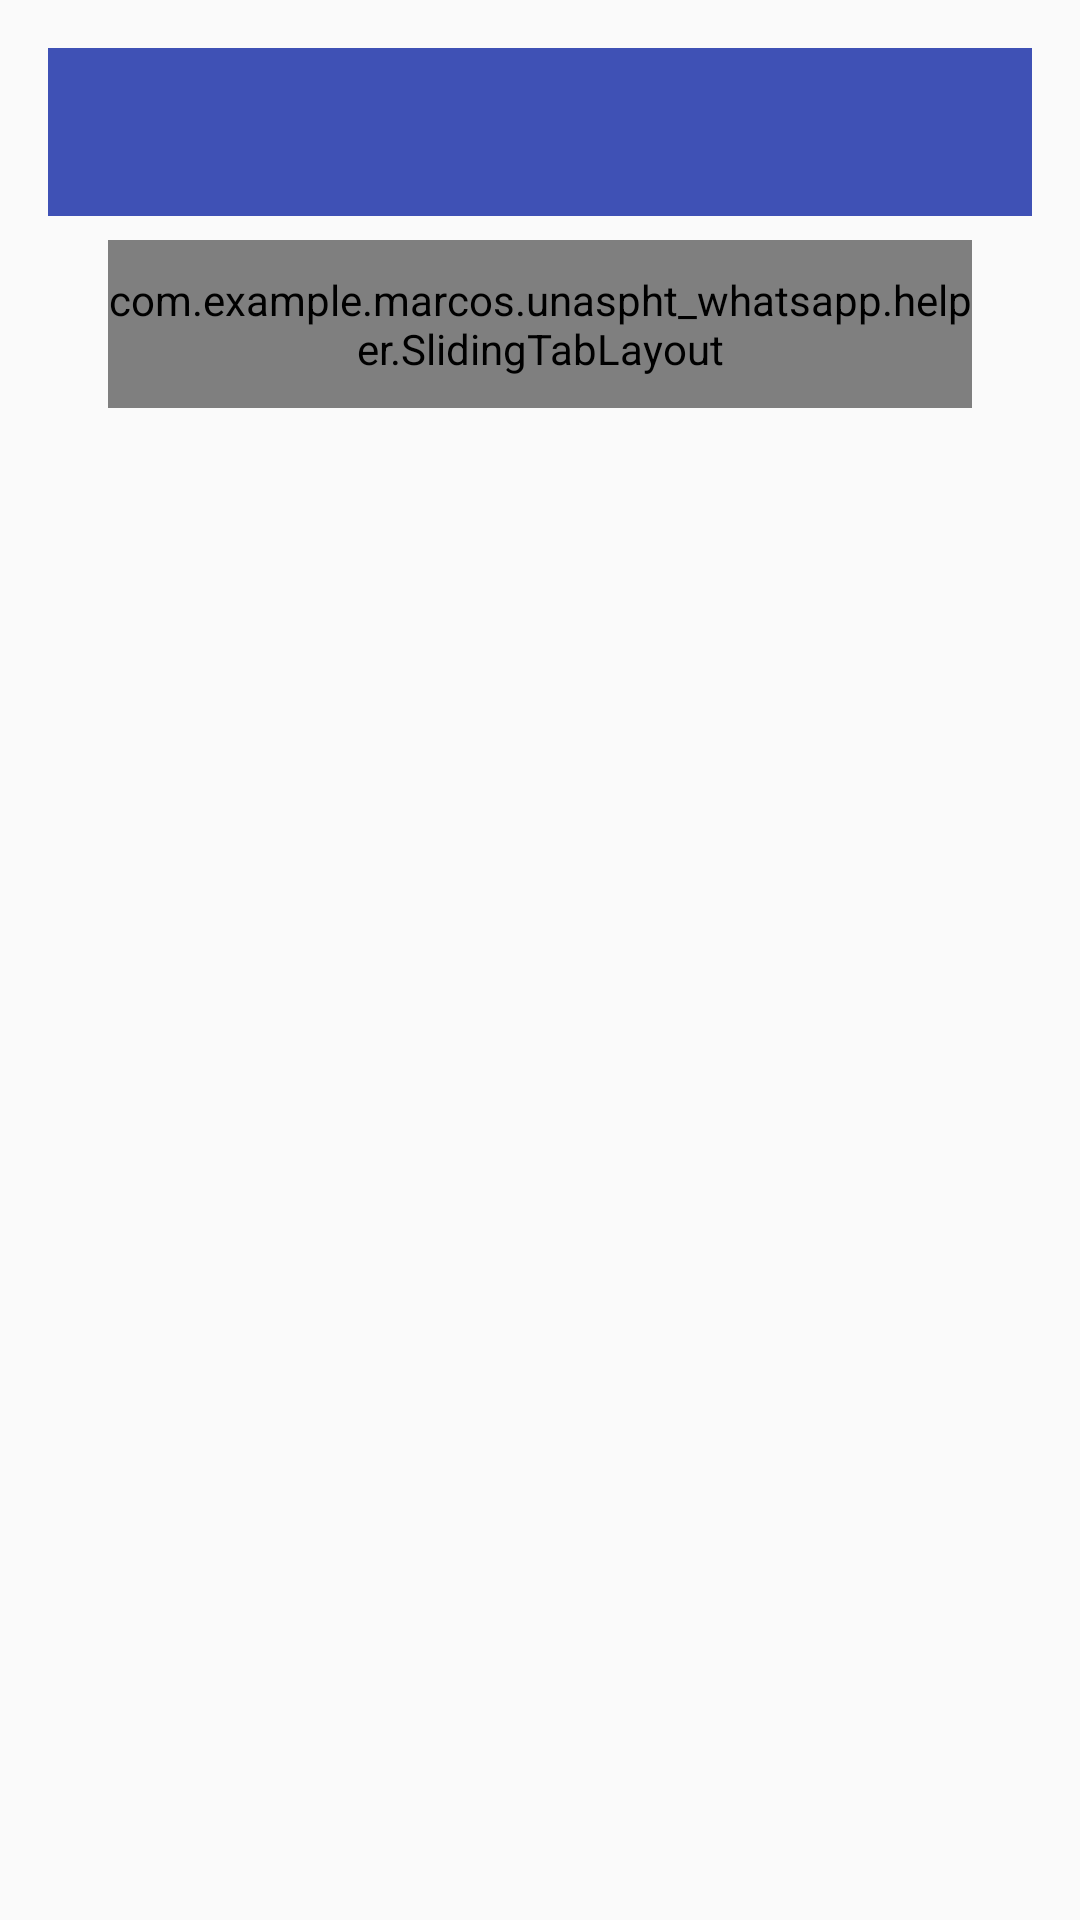

Layout XML and referenced resources for this Android screen:
<!-- AndroidManifest.xml: application theme AppTheme.NoActionBar -->
<!-- res/layout/activity_main.xml -->
<?xml version="1.0" encoding="utf-8"?>
<android.support.constraint.ConstraintLayout xmlns:android="http://schemas.android.com/apk/res/android"
    xmlns:app="http://schemas.android.com/apk/res-auto"
    xmlns:tools="http://schemas.android.com/tools"
    android:layout_width="match_parent"
    android:layout_height="match_parent"
    tools:context="com.example.marcos.unaspht_whatsapp.acitivity.MainActivity"
    tools:layout_editor_absoluteY="25dp">

    <include
        android:id="@+id/toolbar"
        layout="@layout/toolbar"
        android:layout_width="0dp"
        android:layout_height="wrap_content"
        android:layout_marginEnd="16dp"
        android:layout_marginStart="16dp"
        android:layout_marginTop="16dp"
        app:layout_constraintEnd_toEndOf="parent"
        app:layout_constraintStart_toStartOf="parent"
        app:layout_constraintTop_toTopOf="parent" />

    <com.example.marcos.unaspht_whatsapp.helper.SlidingTabLayout
        android:id="@+id/stl_tabs"
        android:layout_width="288dp"
        android:layout_height="56dp"
        android:layout_marginEnd="16dp"
        android:layout_marginStart="16dp"
        android:layout_marginTop="8dp"
        android:background="@color/colorPrimary"
        app:layout_constraintEnd_toEndOf="parent"
        app:layout_constraintStart_toStartOf="parent"
        app:layout_constraintTop_toBottomOf="@+id/toolbar"></com.example.marcos.unaspht_whatsapp.helper.SlidingTabLayout>

    <android.support.v4.view.ViewPager
        android:id="@+id/vp_pagina"
        android:layout_width="wrap_content"
        android:layout_height="0dp"
        app:layout_constraintBottom_toBottomOf="parent"
        app:layout_constraintEnd_toEndOf="parent"
        app:layout_constraintStart_toStartOf="parent"
        app:layout_constraintTop_toBottomOf="@+id/stl_tabs" />

</android.support.constraint.ConstraintLayout>
<!-- res/layout/toolbar.xml (included above) -->
<?xml version="1.0" encoding="utf-8"?>
 <android.support.v7.widget.Toolbar
    xmlns:android="http://schemas.android.com/apk/res/android"
        android:id="@+id/toolbar_principal"
        android:layout_width="match_parent"
        android:layout_height="wrap_content"
        android:background="?attr/colorPrimary"
        android:minHeight="?attr/actionBarSize"
        android:theme="?attr/actionBarTheme"/>
<!-- resources referenced by this layout -->
<resources>
  <color name="colorPrimary">#3f51b5</color>
  <style name="AppTheme.NoActionBar">
          <item name="windowActionBar">false</item>
          <item name="windowNoTitle">true</item>
  
          
  
         
          <item name="android:textColor">@android:color/white</item>
  
      </style>
</resources>
